Image classification data set "split" (nielsschluesener/rock_paper_scissors on GitHub). Class labels (3): paper, rock, scissor.

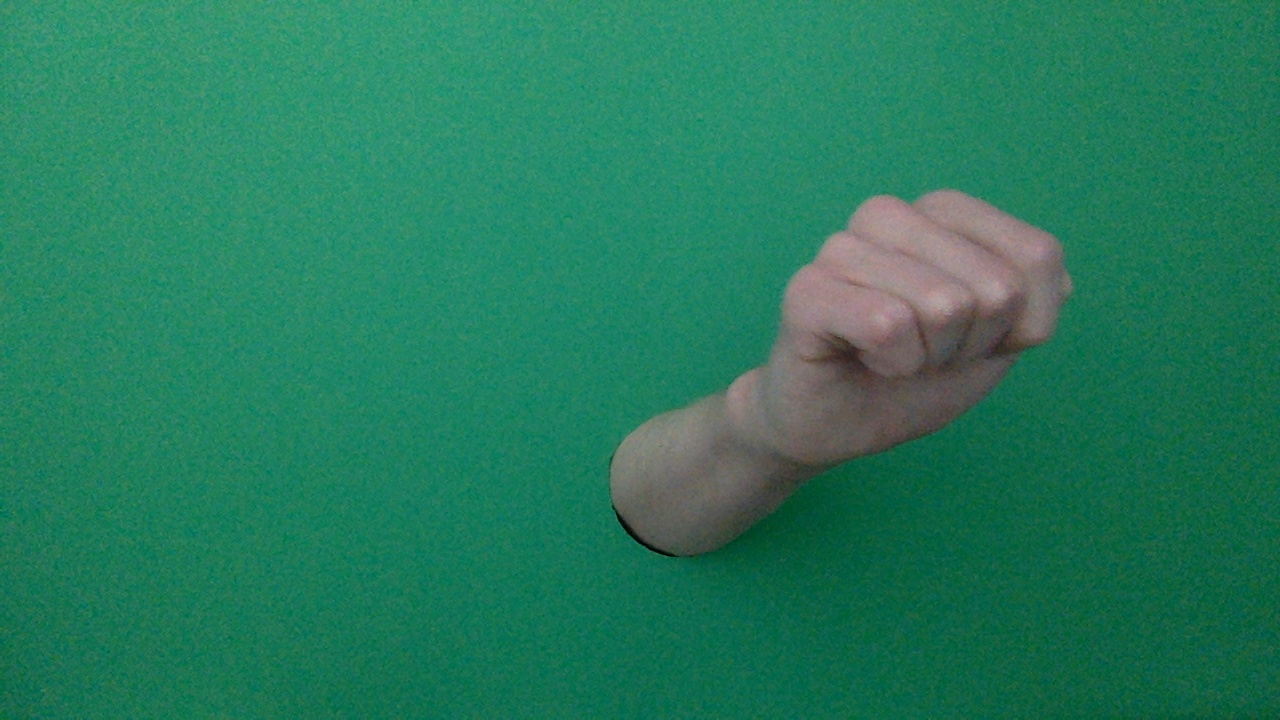
Label: rock

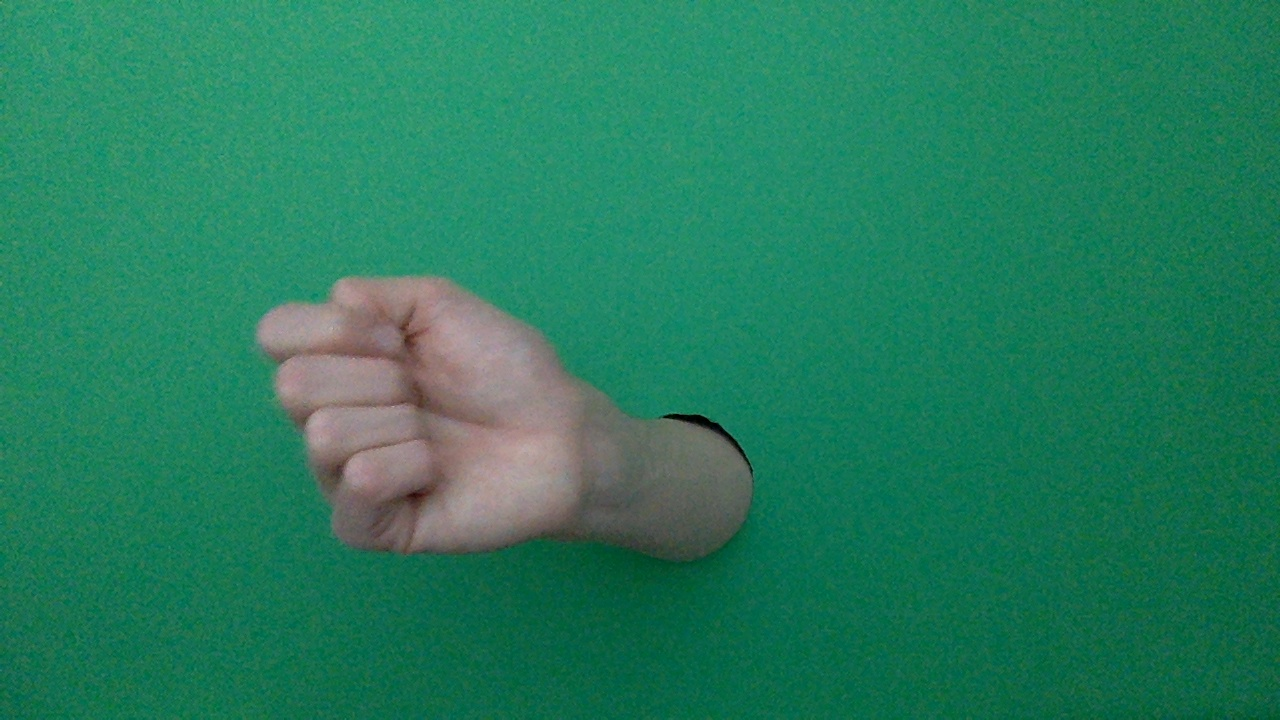
Label: rock

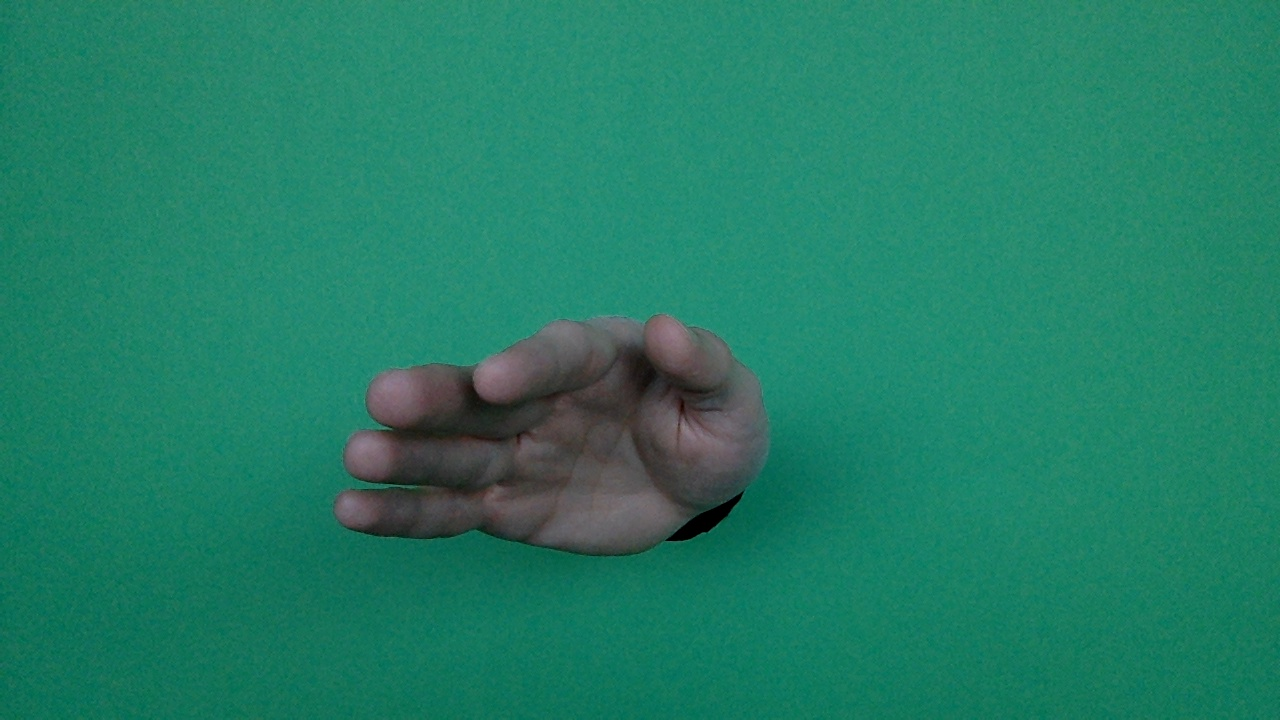
Label: paper

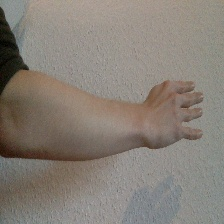
Label: paper

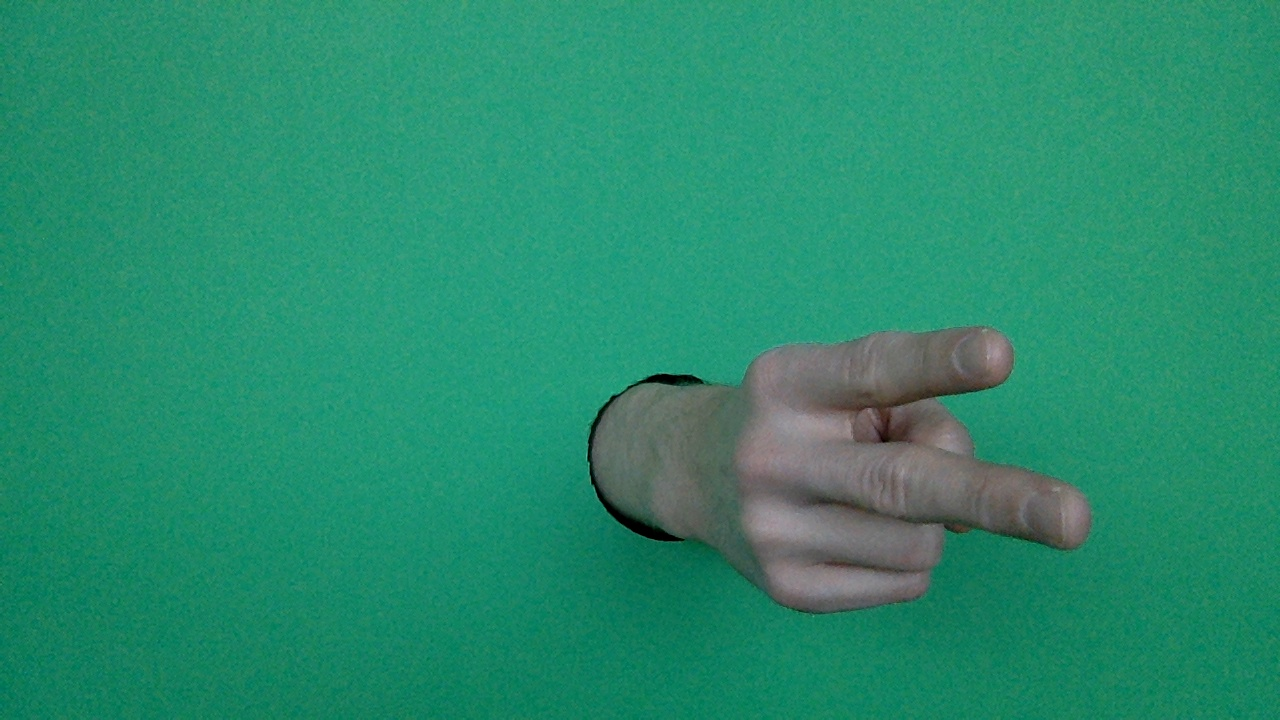
Label: scissor

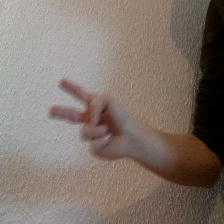
Label: scissor
